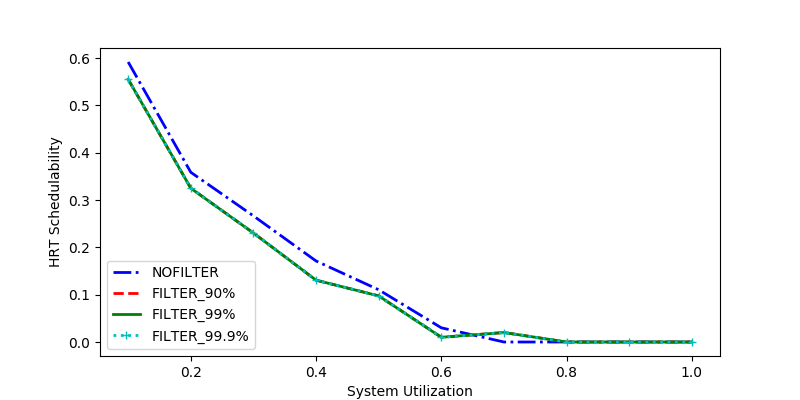

Data behind this chart, as committed beside it:
sys_util, NOFILTER, FILTER_90%, FILTER_99%, FILTER_99.9%
0.6, 0.03, 0.01, 0.01, 0.01
0.3, 0.2664, 0.2303, 0.2303, 0.2303
0.7, 0.0, 0.02, 0.02, 0.02
0.2, 0.3585, 0.3249, 0.3249, 0.3249
0.9, 0.0, 0.0, 0.0, 0.0
0.5, 0.1104, 0.0974, 0.0974, 0.0974
0.1, 0.5916, 0.555, 0.555, 0.555
1.0, 0.0, 0.0, 0.0, 0.0
0.8, 0.0, 0.0, 0.0, 0.0
0.4, 0.1712, 0.1306, 0.1306, 0.1306
